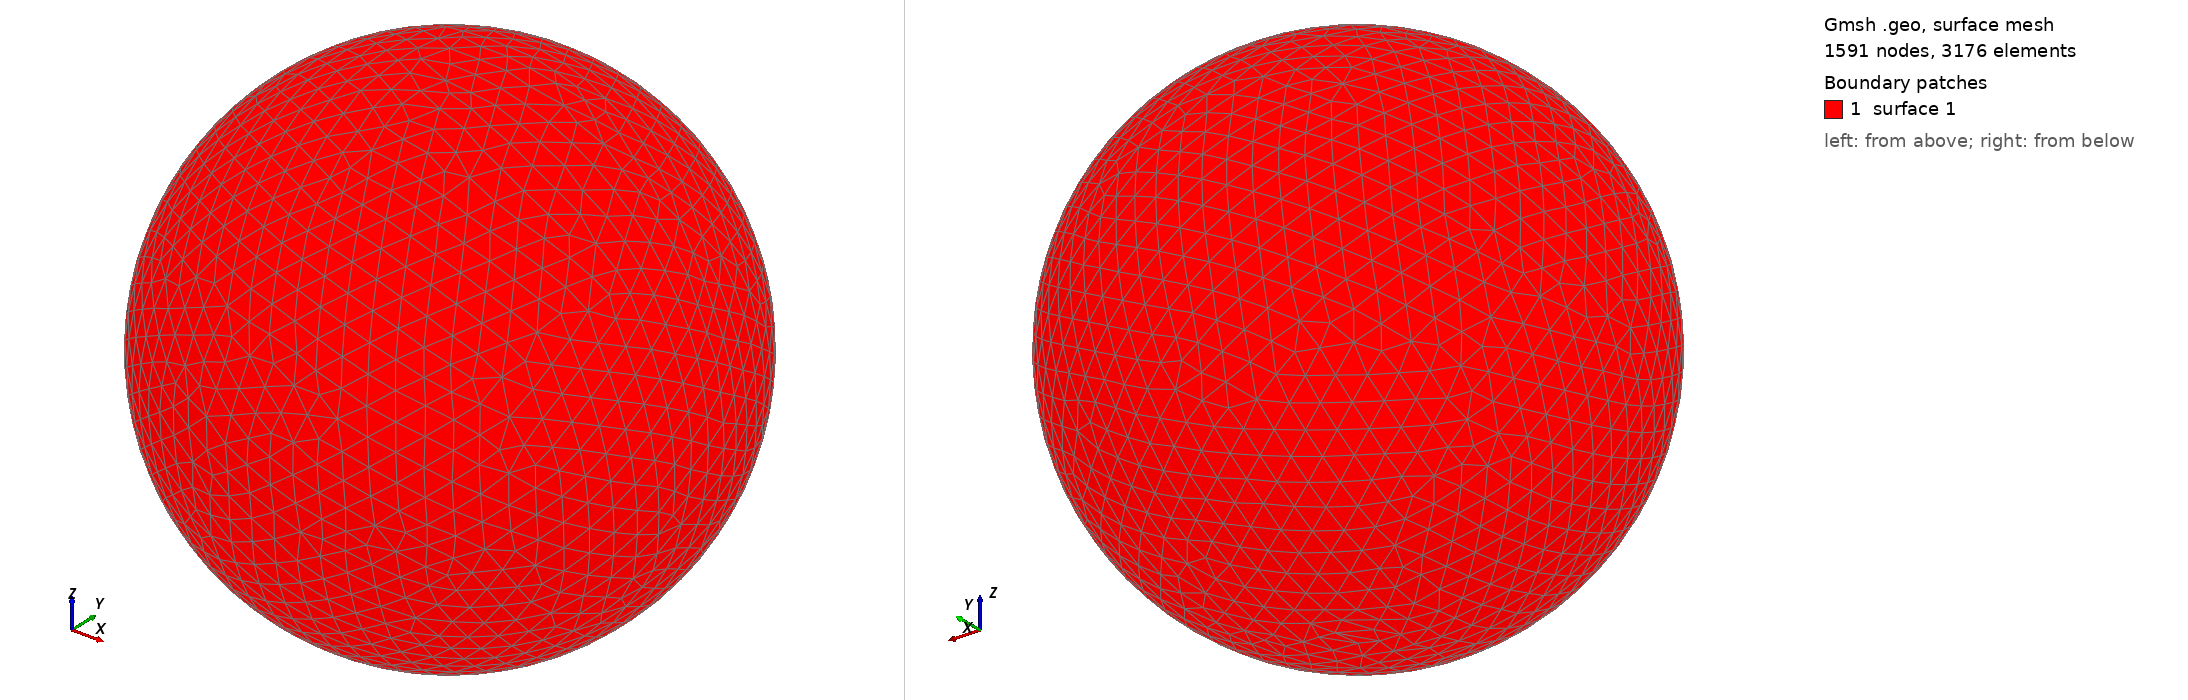

Gmsh geometry script, surface-meshed: 1591 nodes, 3176 surface elements. Boundary patches (legend numbers): 1 surface 1. Left view from above one corner, right view from below the opposite corner. The script declares no physical surfaces, so the legend lists its geometric surfaces. The drawing asked Gmsh for element sizes between 1% and 20% of the model's largest extent; the script's own settings can give other sizes.

=== shot0809.geo (drawn) ===
SetFactory("OpenCASCADE");
Point(1) = {0,0,0,0};
Sphere(1) = {0,0,0,0.00827200};
MeshSize{ PointsOf{ Surface{:}; } } = 0.000827200;
Mesh.ElementOrder=1;
Mesh.Format=39;
